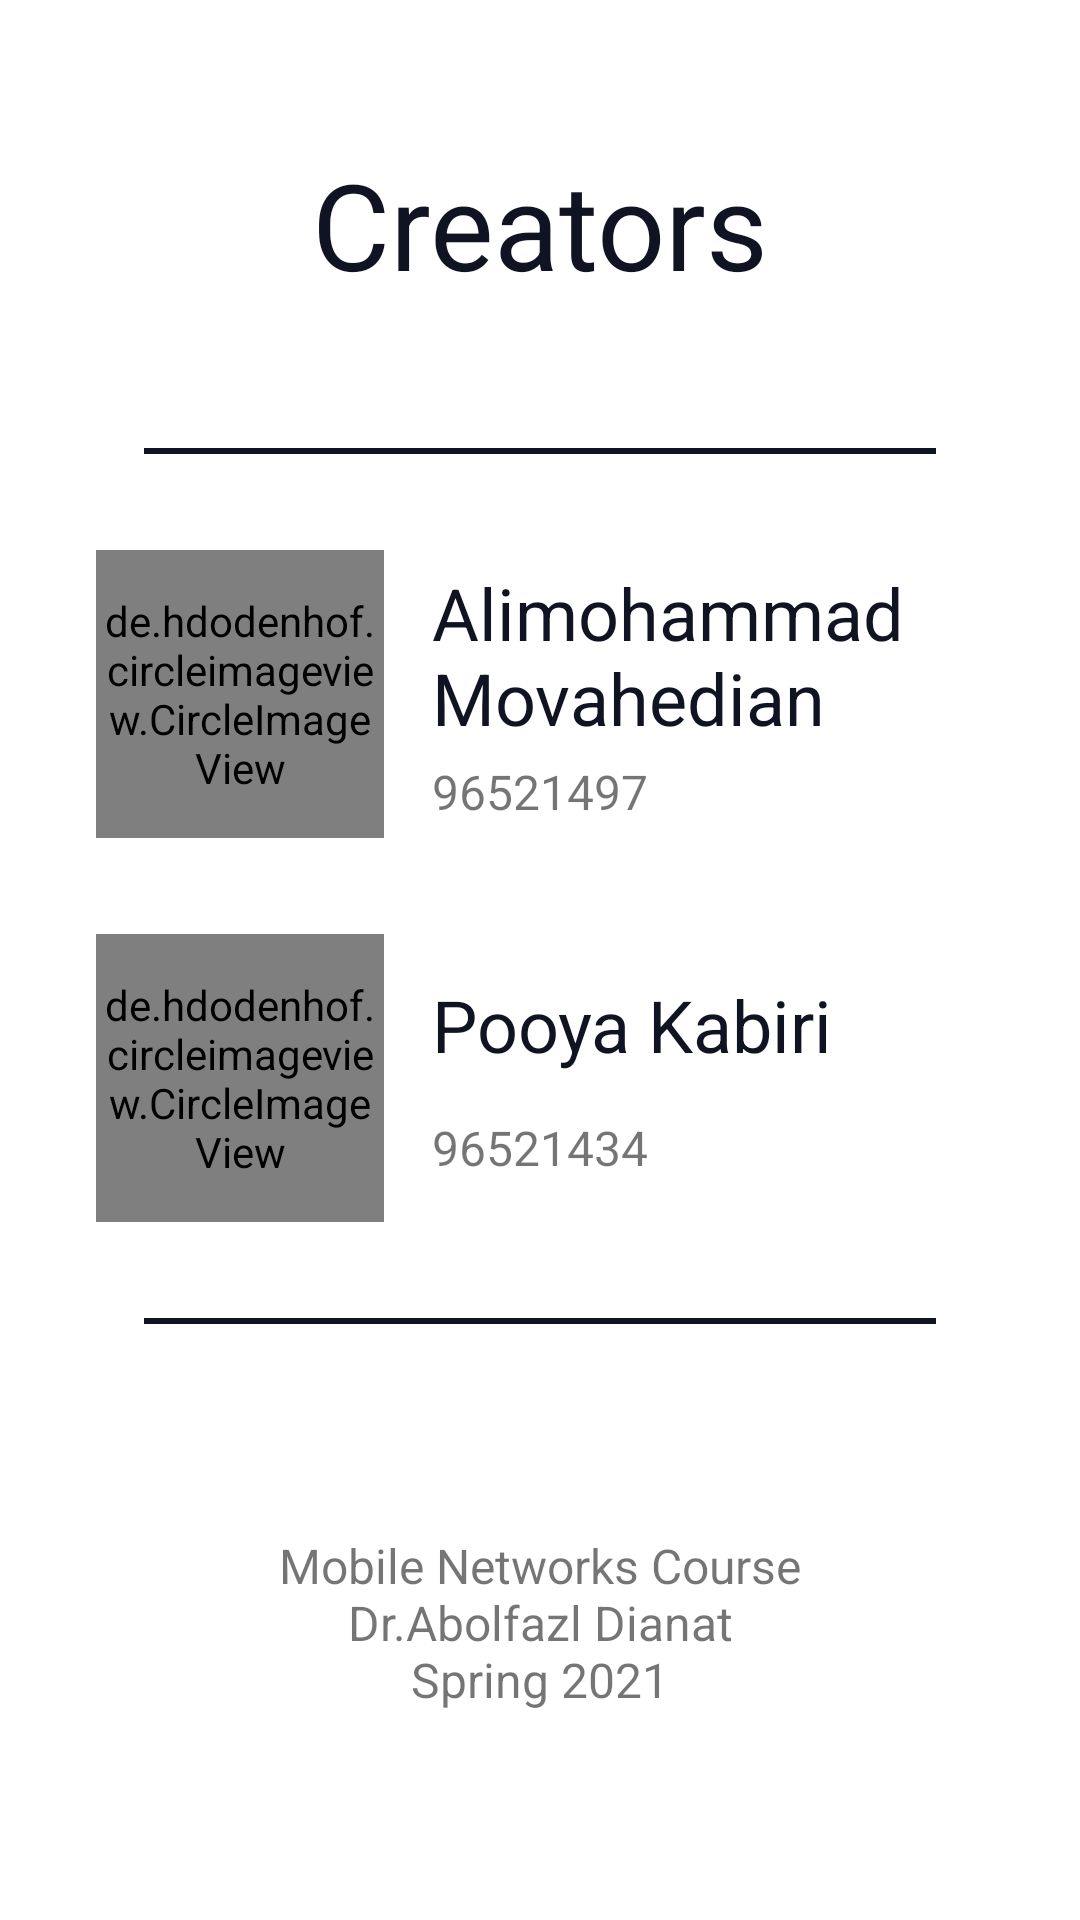

Layout XML and referenced resources for this Android screen:
<!-- AndroidManifest.xml: application theme AppTheme -->
<!-- res/layout/info_fragment.xml -->
<?xml version="1.0" encoding="utf-8"?>
<layout
    xmlns:tools="http://schemas.android.com/tools"
    xmlns:app="http://schemas.android.com/apk/res-auto"
    xmlns:android="http://schemas.android.com/apk/res/android"
    tools:context=".ui.info.InfoFragment">

    <androidx.constraintlayout.widget.ConstraintLayout
        android:layout_width="match_parent"
        android:layout_height="match_parent">

        <TextView
            android:id="@+id/info_title_txt"
            android:layout_width="wrap_content"
            android:layout_height="wrap_content"
            android:textSize="40sp"
            android:text="@string/creators"
            android:textColor="@color/colorPrimaryDark"
            android:layout_marginTop="48dp"
            app:layout_constraintTop_toTopOf="parent"
            app:layout_constraintStart_toStartOf="parent"
            app:layout_constraintEnd_toEndOf="parent"/>

        <View
            android:id="@+id/divider"
            style="@style/Divider"
            android:layout_width="match_parent"
            android:layout_marginStart="48dp"
            android:layout_marginEnd="48dp"
            android:layout_marginTop="48dp"
            app:layout_constraintStart_toStartOf="@id/info_title_txt"
            app:layout_constraintEnd_toEndOf="@id/info_title_txt"
            app:layout_constraintTop_toBottomOf="@id/info_title_txt"
            app:layout_constraintBottom_toTopOf="@id/movahed_img"/>


        <de.hdodenhof.circleimageview.CircleImageView
            android:id="@+id/movahed_img"
            android:layout_width="96dp"
            android:layout_height="96dp"
            android:layout_margin="32dp"
            app:layout_constraintStart_toStartOf="parent"
            app:layout_constraintTop_toBottomOf="@id/divider"/>

        <TextView
            android:id="@+id/movahed_name"
            android:layout_width="0dp"
            android:layout_height="wrap_content"
            android:text="@string/movahed_name"
            android:textColor="@color/colorPrimaryDark"
            android:textSize="24sp"
            android:layout_marginStart="16dp"
            android:layout_marginEnd="16dp"
            app:layout_constraintStart_toEndOf="@id/movahed_img"
            app:layout_constraintEnd_toEndOf="parent"
            app:layout_constraintBottom_toTopOf="@id/movahed_stdnum"
            app:layout_constraintTop_toTopOf="@id/movahed_img"/>

        <TextView
            android:id="@+id/movahed_stdnum"
            android:layout_width="wrap_content"
            android:layout_height="wrap_content"
            android:text="@string/movahed_student_number"
            android:textSize="16sp"
            app:layout_constraintStart_toStartOf="@id/movahed_name"
            app:layout_constraintTop_toBottomOf="@id/movahed_name"
            app:layout_constraintBottom_toBottomOf="@id/movahed_img"/>


        <de.hdodenhof.circleimageview.CircleImageView
            android:id="@+id/pooya_img"
            android:layout_width="96dp"
            android:layout_height="96dp"
            android:layout_margin="32dp"
            app:layout_constraintStart_toStartOf="parent"
            app:layout_constraintTop_toBottomOf="@id/movahed_img"/>

        <TextView
            android:id="@+id/pooya_name"
            android:layout_width="0dp"
            android:layout_height="wrap_content"
            android:text="@string/pooya_name"
            android:textColor="@color/colorPrimaryDark"
            android:textSize="24sp"
            android:layout_marginStart="16dp"
            android:layout_marginEnd="16dp"
            app:layout_constraintStart_toEndOf="@id/pooya_img"
            app:layout_constraintEnd_toEndOf="parent"
            app:layout_constraintBottom_toTopOf="@id/pooya_stdnum"
            app:layout_constraintTop_toTopOf="@id/pooya_img"/>

        <TextView
            android:id="@+id/pooya_stdnum"
            android:layout_width="wrap_content"
            android:layout_height="wrap_content"
            android:text="@string/pooya_student_number"
            android:textSize="16sp"
            app:layout_constraintStart_toStartOf="@id/pooya_name"
            app:layout_constraintTop_toBottomOf="@id/pooya_name"
            app:layout_constraintBottom_toBottomOf="@id/pooya_img"/>

        <View
            android:id="@+id/divider_bottom"
            android:layout_width="0dp"
            style="@style/Divider"
            android:layout_marginTop="32dp"
            app:layout_constraintStart_toStartOf="@id/divider"
            app:layout_constraintEnd_toEndOf="@id/divider"
            app:layout_constraintTop_toBottomOf="@id/pooya_img"/>

        <TextView
            android:id="@+id/desc_txt"
            android:layout_width="wrap_content"
            android:layout_height="wrap_content"
            android:textSize="16sp"
            android:textAlignment="center"
            android:text="@string/info_description"
            app:layout_constraintStart_toStartOf="@id/divider_bottom"
            app:layout_constraintEnd_toEndOf="@id/divider_bottom"
            app:layout_constraintTop_toBottomOf="@id/divider_bottom"
            app:layout_constraintBottom_toBottomOf="parent"/>

    </androidx.constraintlayout.widget.ConstraintLayout>
</layout>
<!-- resources referenced by this layout -->
<resources>
  <color name="colorPrimaryDark">#101321</color>
  <string name="creators">Creators</string>
  <string name="info_description">Mobile Networks Course\nDr.Abolfazl Dianat\nSpring 2021</string>
  <string name="movahed_name">Alimohammad Movahedian</string>
  <string name="movahed_student_number">96521497</string>
  <string name="pooya_name">Pooya Kabiri</string>
  <string name="pooya_student_number">96521434</string>
  <style name="Divider">
          <item name="android:layout_height">2dp</item>
          <item name="android:background">@color/colorPrimaryDark</item>
      </style>
  <style name="AppTheme" parent="Theme.MaterialComponents.Light.NoActionBar">
          
          <item name="colorPrimary">@color/colorPrimary</item>
          <item name="colorPrimaryDark">@color/colorPrimaryDark</item>
          <item name="colorAccent">@color/colorAccent</item>
      </style>
  <color name="colorPrimary">#243754</color>
  <color name="colorAccent">#ebebeb</color>
</resources>
